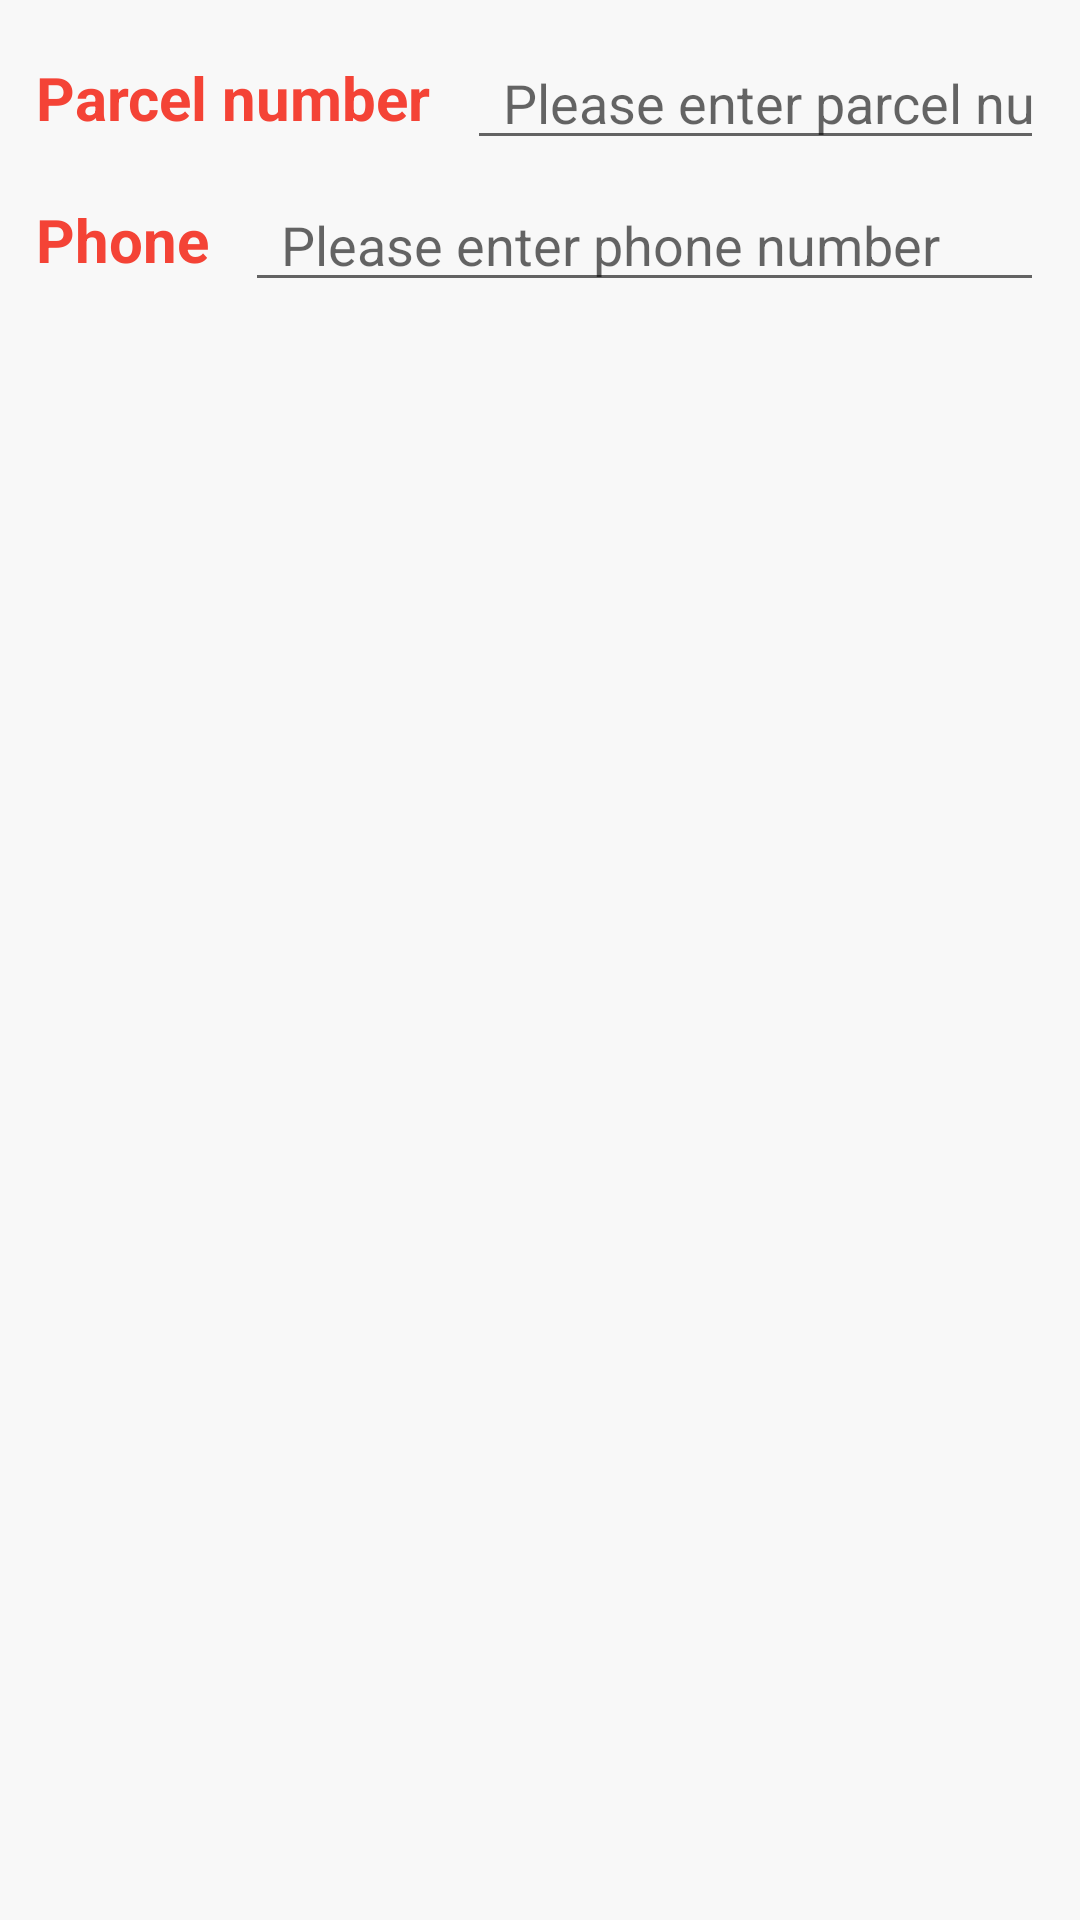

Here is an Android app screen rendered from its layout file. Give the layout XML and the strings, colors and styles it references.
<!-- AndroidManifest.xml: application theme AppTheme -->
<!-- res/layout/dialog_barno_tel_input.xml -->
<?xml version="1.0" encoding="utf-8"?>
<LinearLayout xmlns:android="http://schemas.android.com/apk/res/android"
    android:layout_width="match_parent"
    android:layout_height="match_parent"
    android:background="#f8f8f8"
    android:orientation="vertical">

    <LinearLayout
        android:layout_width="match_parent"
        android:layout_height="wrap_content"
        android:gravity="center"
        android:orientation="vertical"
        android:padding="12dp">

        <LinearLayout
            android:layout_width="match_parent"
            android:layout_height="wrap_content"
            android:gravity="center"
            android:orientation="horizontal">

            <TextView
                android:layout_width="wrap_content"
                android:layout_height="wrap_content"
                android:text="@string/dialog_item_odd_numbers"
                android:textColor="@color/colorPrimaryDark"
                android:textSize="20sp"
                android:textStyle="bold" />

            <EditText
                android:id="@+id/et_barno"
                android:layout_width="0dp"
                android:layout_height="wrap_content"
                android:layout_marginStart="12dp"
                android:layout_weight="1"
                android:focusableInTouchMode="true"
                android:hint="@string/tips_input_barno"
                android:lines="1"
                android:maxLines="1"
                android:paddingLeft="12dp"
                android:singleLine="true" />

        </LinearLayout>

        <LinearLayout
            android:layout_width="match_parent"
            android:layout_height="wrap_content"
            android:layout_marginTop="6dp"
            android:gravity="center"
            android:orientation="horizontal">

            <TextView
                android:layout_width="wrap_content"
                android:layout_height="wrap_content"
                android:text="@string/dialog_item_tel"
                android:textColor="@color/colorPrimaryDark"
                android:textSize="20sp"
                android:textStyle="bold" />

            <EditText
                android:id="@+id/et_tel"
                android:layout_width="0dp"
                android:layout_height="wrap_content"
                android:layout_marginStart="12dp"
                android:layout_weight="1"
                android:focusableInTouchMode="true"
                android:hint="@string/tips_input_tel"
                android:inputType="number"
                android:lines="1"
                android:maxLines="1"
                android:paddingLeft="12dp"
                android:singleLine="true" />

        </LinearLayout>

    </LinearLayout>

</LinearLayout>
<!-- resources referenced by this layout -->
<resources>
  <color name="colorPrimaryDark">#f44336</color>
  <string name="dialog_item_odd_numbers">Parcel number</string>
  <string name="dialog_item_tel">Phone</string>
  <string name="tips_input_barno">Please enter parcel number!</string>
  <string name="tips_input_tel">Please enter phone number</string>
  <style name="AppTheme" parent="Theme.AppCompat.Light.DarkActionBar">
          
          <item name="colorPrimary">@color/colorPrimary</item>
          <item name="colorPrimaryDark">@color/colorPrimaryDark</item>
          <item name="colorAccent">@color/colorAccent</item>
      </style>
  <color name="colorPrimary">#f44336</color>
  <color name="colorAccent">#f44336</color>
</resources>
